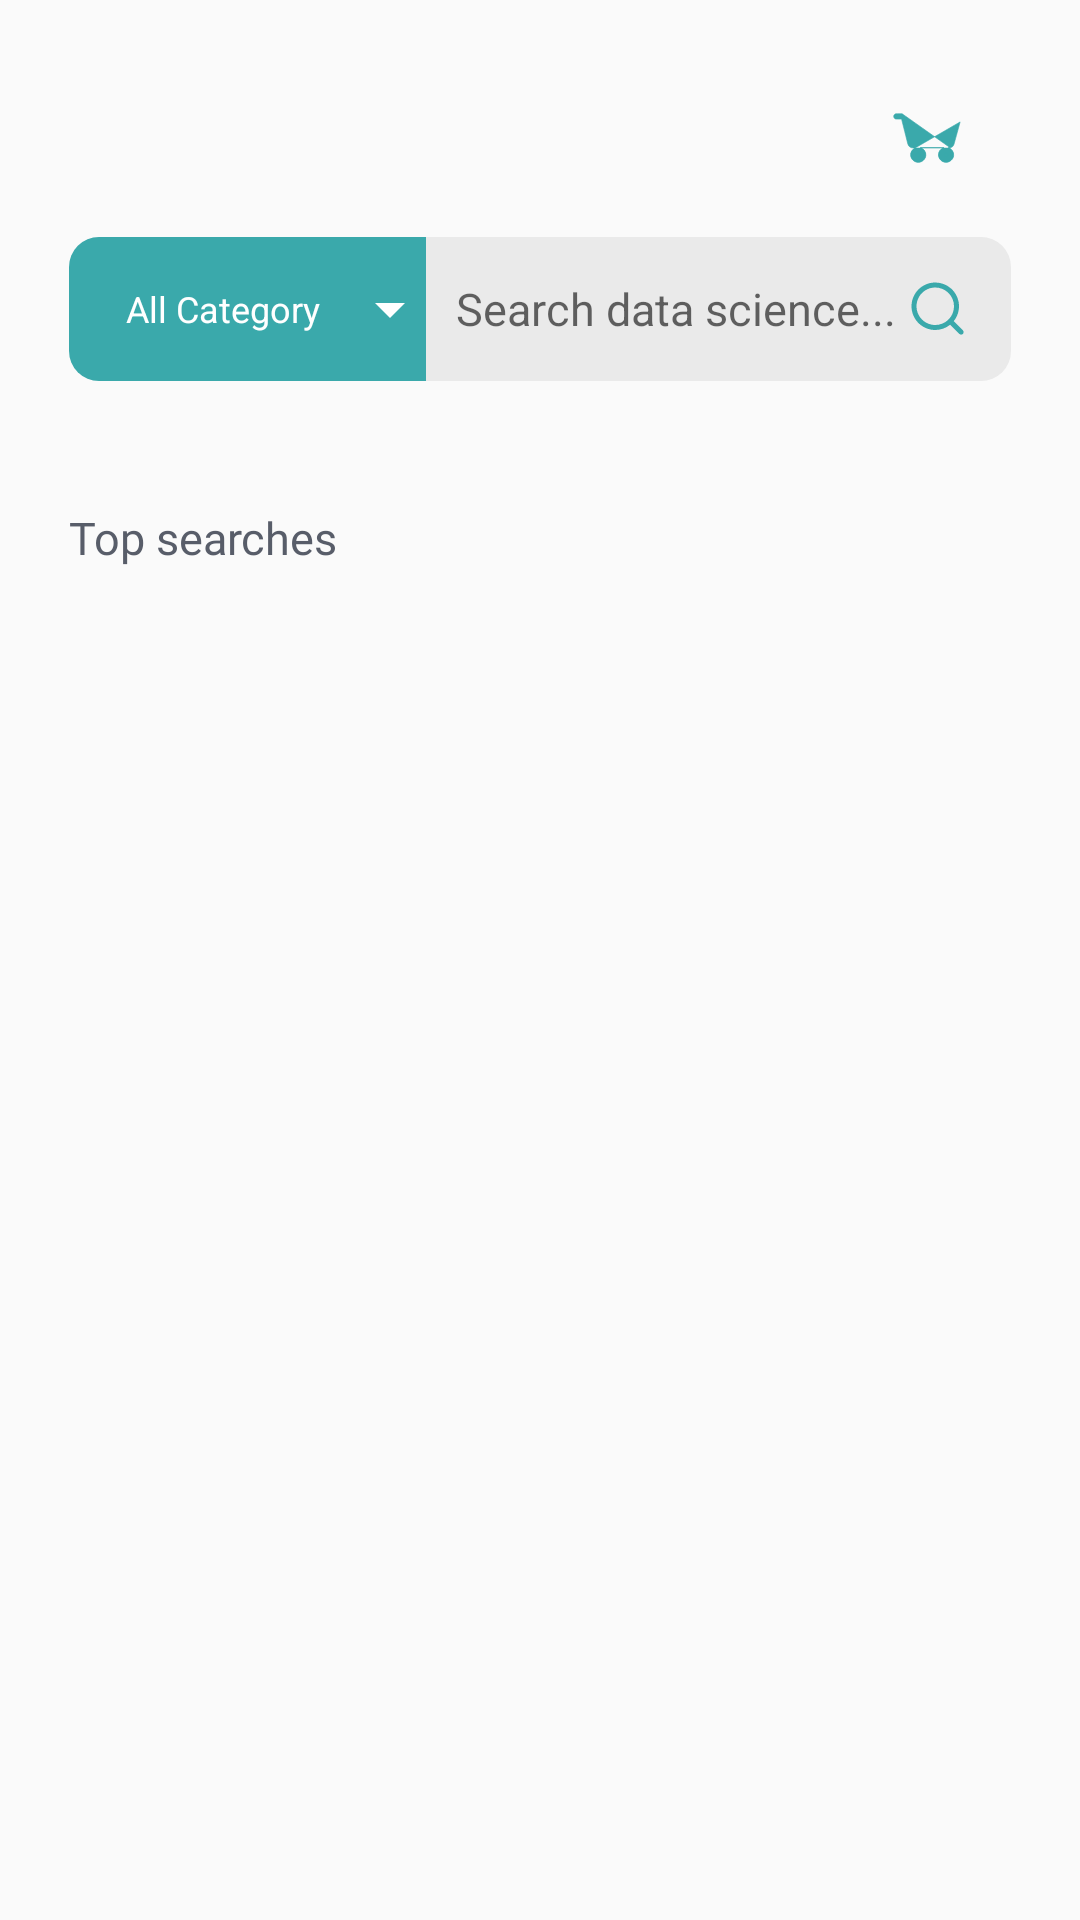

The Android layout XML behind this screen, and the referenced resources:
<!-- AndroidManifest.xml: application theme Theme.Unpadh -->
<!-- res/layout/fragment_search.xml -->
<?xml version="1.0" encoding="utf-8"?>
<androidx.constraintlayout.widget.ConstraintLayout xmlns:android="http://schemas.android.com/apk/res/android"
    xmlns:tools="http://schemas.android.com/tools"
    android:layout_width="match_parent"
    android:layout_height="match_parent"
    xmlns:app="http://schemas.android.com/apk/res-auto"
    tools:context=".fragments.SearchFragment">

    <androidx.core.widget.NestedScrollView
        android:layout_width="match_parent"
        android:layout_height="wrap_content"
        app:layout_constraintTop_toTopOf="parent"
        app:layout_constraintStart_toStartOf="parent"
        app:layout_constraintEnd_toEndOf="parent">

        <androidx.constraintlayout.widget.ConstraintLayout
            android:layout_width="match_parent"
            android:layout_height="wrap_content"
            android:layout_marginStart="23dp"
            android:layout_marginEnd="23dp">

    <ImageView
        android:id="@+id/cart_img"
        android:layout_width="wrap_content"
        android:layout_height="wrap_content"
        android:layout_marginTop="32dp"
        android:layout_marginEnd="16dp"
        android:src="@drawable/cart_icon"
        app:layout_constraintEnd_toEndOf="parent"
        app:layout_constraintTop_toTopOf="parent" />


        <androidx.constraintlayout.widget.ConstraintLayout
            android:id="@+id/search_constraint"
            android:layout_width="match_parent"
            android:layout_height="wrap_content"
            android:layout_marginTop="24dp"
            android:elevation="8dp"
            app:layout_constraintTop_toBottomOf="@+id/cart_img"
            app:layout_constraintStart_toStartOf="parent"
            app:layout_constraintEnd_toEndOf="parent">

        <TextView
            android:id="@+id/spLayout"
            android:layout_width="119dp"
            android:layout_height="48dp"
            android:text="All Category"
            android:textSize="12sp"
            android:background="@drawable/spinner_background"
            android:textColor="@color/white"
            android:gravity="center"
            android:paddingStart="8dp"
            android:layout_gravity="center"
            android:drawableEnd="@drawable/arrow_drop_down"
            android:drawableTint="@color/white"
            app:layout_constraintTop_toTopOf="parent"
            app:layout_constraintBottom_toBottomOf="parent"
            app:layout_constraintStart_toStartOf="parent"/>


        <Spinner
            android:id="@+id/spinner"
            android:layout_width="0dp"
            android:layout_height="0dp"
            android:spinnerMode="dropdown"
            app:layout_constraintTop_toBottomOf="@+id/spLayout"
            app:layout_constraintStart_toStartOf="@id/spLayout"
            app:layout_constraintEnd_toEndOf="parent"/>

        <EditText
            android:layout_width="0dp"
            android:layout_height="48dp"
            android:hint="Search data science..."
            android:textSize="15sp"
            android:paddingStart="10dp"
            android:background="@drawable/search_background"
            android:paddingEnd="15dp"
            android:layout_gravity="center"
            android:drawableEnd="@drawable/search"
            android:drawableTint="#3AA9AB"
            app:layout_constraintEnd_toEndOf="parent"
            app:layout_constraintStart_toEndOf="@id/spLayout"
            app:layout_constraintBottom_toBottomOf="parent"/>


</androidx.constraintlayout.widget.ConstraintLayout>

    <TextView
        android:id="@+id/topSearch"
        android:layout_width="wrap_content"
        android:layout_height="wrap_content"
        android:text="Top searches"
        app:layout_constraintTop_toBottomOf="@+id/search_constraint"
        android:textSize="15sp"
        android:textColor="#585D69"
        android:fontFamily="@font/poppins_semibold"
        android:layout_marginTop="42dp"
        app:layout_constraintStart_toStartOf="parent"/>

    <androidx.recyclerview.widget.RecyclerView
        android:id="@+id/recyclerView"
        android:layout_width="match_parent"
        android:layout_height="wrap_content"
        android:layout_marginTop="20dp"
        app:layout_constraintTop_toBottomOf="@id/topSearch"
        app:layout_constraintStart_toStartOf="parent"
        app:layout_constraintEnd_toEndOf="parent"/>

        </androidx.constraintlayout.widget.ConstraintLayout>

    </androidx.core.widget.NestedScrollView>

</androidx.constraintlayout.widget.ConstraintLayout>
<!-- resources referenced by this layout -->
<resources>
  <color name="white">#FFFFFFFF</color>
  <!-- drawable arrow_drop_down (drawable) -->
  <vector android:height="24dp" android:tint="#908E8E"
      android:viewportHeight="24" android:viewportWidth="24"
      android:width="24dp" xmlns:android="http://schemas.android.com/apk/res/android">
      <path android:fillColor="@android:color/white" android:pathData="M7,10l5,5 5,-5z"/>
  </vector>
  <!-- drawable cart_icon: vector/xml drawable (drawable, 2968 chars, omitted) -->
  <!-- drawable search (drawable) -->
  <vector xmlns:android="http://schemas.android.com/apk/res/android"
      android:width="19dp"
      android:height="19dp"
      android:viewportWidth="19"
      android:viewportHeight="19">
    <path
        android:pathData="M17.378,18.211C17.268,18.211 17.159,18.19 17.058,18.148C16.957,18.106 16.865,18.044 16.788,17.967L13.727,14.906C12.15,16.18 10.144,16.802 8.123,16.641C6.102,16.481 4.22,15.552 2.864,14.044C1.507,12.537 0.781,10.567 0.835,8.54C0.888,6.514 1.717,4.584 3.151,3.151C4.584,1.717 6.514,0.888 8.54,0.835C10.567,0.781 12.537,1.507 14.044,2.864C15.552,4.22 16.481,6.102 16.641,8.123C16.802,10.144 16.18,12.15 14.906,13.727L17.967,16.788C18.083,16.904 18.163,17.052 18.195,17.214C18.228,17.376 18.211,17.544 18.148,17.696C18.085,17.849 17.978,17.979 17.841,18.07C17.704,18.162 17.542,18.211 17.378,18.211ZM8.749,2.5C7.512,2.5 6.304,2.866 5.276,3.553C4.248,4.24 3.447,5.216 2.974,6.358C2.501,7.5 2.378,8.757 2.619,9.969C2.86,11.181 3.455,12.295 4.329,13.169C5.203,14.043 6.317,14.638 7.529,14.88C8.742,15.121 9.998,14.997 11.14,14.524C12.282,14.051 13.259,13.25 13.945,12.222C14.632,11.194 14.999,9.986 14.999,8.75C14.997,7.093 14.338,5.504 13.166,4.332C11.994,3.161 10.406,2.501 8.749,2.5Z"
        android:fillColor="#B8B8D2"/>
  </vector>
  <!-- drawable search_background (drawable) -->
  <?xml version="1.0" encoding="utf-8"?>
  <shape xmlns:android="http://schemas.android.com/apk/res/android">
  
      <solid android:color="#EAEAEA"/>
      <corners android:topRightRadius="10dp"
          android:bottomRightRadius="10dp"/>
  
  </shape>
  <!-- drawable spinner_background (drawable) -->
  <?xml version="1.0" encoding="utf-8"?>
  <shape xmlns:android="http://schemas.android.com/apk/res/android">
  
      <solid android:color="#3AA9AB"/>
  
      <corners android:topLeftRadius="10dp"
          android:bottomLeftRadius="10dp"/>
  
  </shape>
  <style name="Theme.Unpadh" parent="Theme.AppCompat.Light.NoActionBar">
          
          <item name="colorPrimary">@color/purple_500</item>
          <item name="colorPrimaryDark">@color/teal_700</item>
          <item name="colorAccent">@color/teal_200</item>
          
      </style>
  <color name="purple_500">#FF6200EE</color>
  <color name="teal_700">#FF018786</color>
  <color name="teal_200">#FF03DAC5</color>
</resources>
